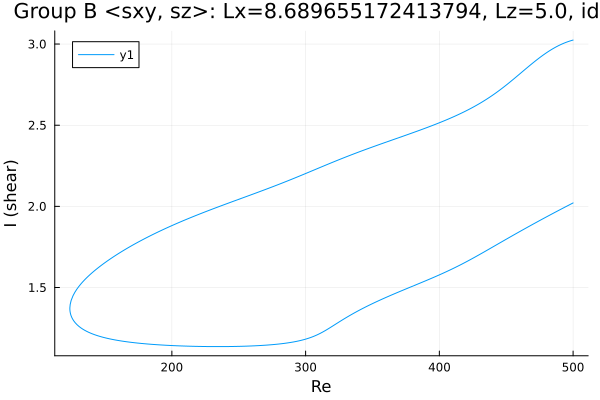

Values plotted in this chart, from the file beside it:
Re, shear
500.0, 2.021
498.7, 2.016
498.2, 2.014
496.8, 2.008
495.4, 2.002
494, 1.996
492.5, 1.989
491.1, 1.983
489.7, 1.977
488.3, 1.971
486.9, 1.965
485.5, 1.959
484.1, 1.953
482.6, 1.946
481.2, 1.94
479.8, 1.934
478.4, 1.928
477, 1.921
475.6, 1.915
474.2, 1.909
472.7, 1.902
471.3, 1.896
469.9, 1.89
468.5, 1.883
467.1, 1.877
465.7, 1.87
464.3, 1.864
462.8, 1.857
461.4, 1.851
460, 1.844
458.6, 1.838
457.2, 1.831
455.8, 1.825
454.4, 1.818
452.9, 1.811
451.5, 1.805
450.1, 1.798
448.7, 1.791
447.3, 1.785
445.9, 1.778
444.5, 1.771
443, 1.765
441.6, 1.758
440.2, 1.751
438.8, 1.744
437.4, 1.738
436, 1.731
434.6, 1.724
433.1, 1.718
431.7, 1.711
430.3, 1.704
428.9, 1.698
427.5, 1.691
426.1, 1.685
424.7, 1.679
423.2, 1.672
421.8, 1.666
420.4, 1.66
419, 1.653
417.6, 1.647
... 536 more rows
